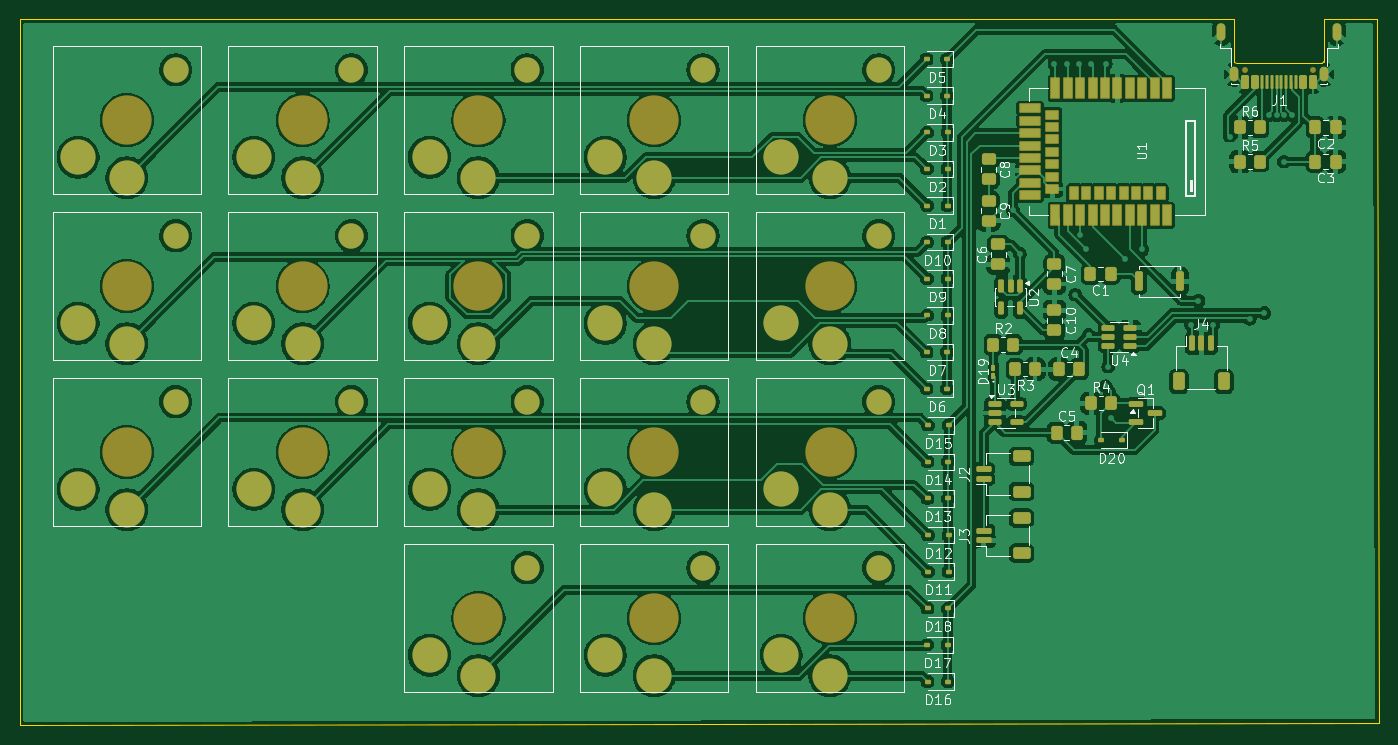
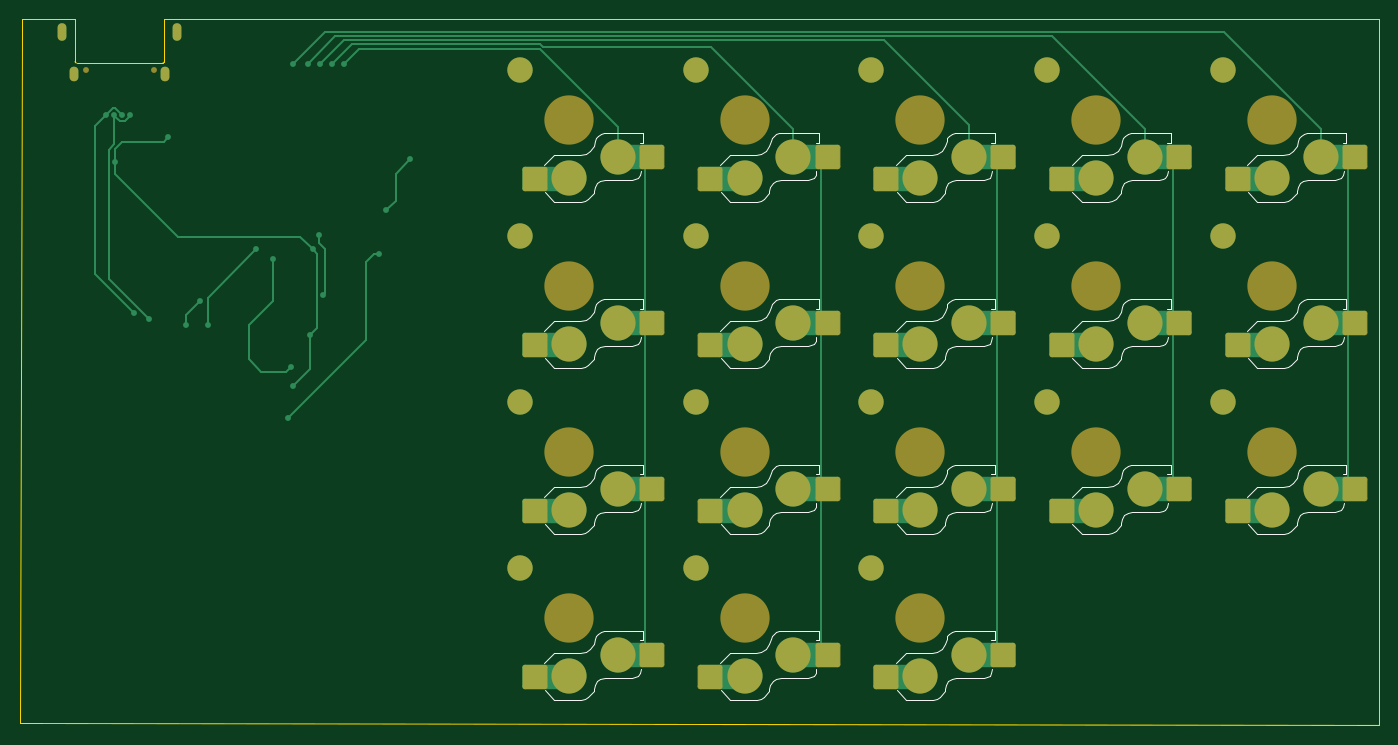
Circuit board: 9 layer files. Board 139.2 x 72.4 mm.
- bottom_copper: test-B_Cu.gbr (11570 bytes)
- bottom_mask: test-B_Mask.gbr (4943 bytes)
- paste: test-B_Paste.gbr (2350 bytes)
- bottom_silk: test-B_Silkscreen.gbr (26227 bytes)
- outline: test-Edge_Cuts.gbr (1252 bytes)
- top_copper: test-F_Cu.gbr (336225 bytes)
- top_mask: test-F_Mask.gbr (11435 bytes)
- paste: test-F_Paste.gbr (8383 bytes)
- top_silk: test-F_Silkscreen.gbr (71887 bytes)

=== bottom_copper: test-B_Cu.gbr (11570 bytes, source omitted) ===
=== bottom_mask: test-B_Mask.gbr ===
%TF.GenerationSoftware,KiCad,Pcbnew,10.0.2*%
%TF.CreationDate,2026-06-03T16:23:48+02:00*%
%TF.ProjectId,test,74657374-2e6b-4696-9361-645f70636258,rev?*%
%TF.SameCoordinates,Original*%
%TF.FileFunction,Soldermask,Bot*%
%TF.FilePolarity,Negative*%
%FSLAX46Y46*%
G04 Gerber Fmt 4.6, Leading zero omitted, Abs format (unit mm)*
G04 Created by KiCad (PCBNEW 10.0.2) date 2026-06-03 16:23:48*
%MOMM*%
%LPD*%
G01*
G04 APERTURE LIST*
G04 Aperture macros list*
%AMRoundRect*
0 Rectangle with rounded corners*
0 $1 Rounding radius*
0 $2 $3 $4 $5 $6 $7 $8 $9 X,Y pos of 4 corners*
0 Add a 4 corners polygon primitive as box body*
4,1,4,$2,$3,$4,$5,$6,$7,$8,$9,$2,$3,0*
0 Add four circle primitives for the rounded corners*
1,1,$1+$1,$2,$3*
1,1,$1+$1,$4,$5*
1,1,$1+$1,$6,$7*
1,1,$1+$1,$8,$9*
0 Add four rect primitives between the rounded corners*
20,1,$1+$1,$2,$3,$4,$5,0*
20,1,$1+$1,$4,$5,$6,$7,0*
20,1,$1+$1,$6,$7,$8,$9,0*
20,1,$1+$1,$8,$9,$2,$3,0*%
G04 Aperture macros list end*
%ADD10C,2.600000*%
%ADD11RoundRect,0.250000X1.025000X1.000000X-1.025000X1.000000X-1.025000X-1.000000X1.025000X-1.000000X0*%
%ADD12C,5.050000*%
%ADD13C,3.600000*%
%ADD14C,0.600000*%
%ADD15O,0.900000X1.800000*%
%ADD16O,0.900000X1.500000*%
G04 APERTURE END LIST*
D10*
%TO.C,SW18*%
X143000000Y-116850000D03*
D11*
X141500000Y-128000000D03*
D12*
X138000000Y-122000000D03*
D11*
X129500000Y-125800000D03*
D13*
X138000000Y-127900000D03*
X133000000Y-125800000D03*
%TD*%
D10*
%TO.C,SW8*%
X143000000Y-82850000D03*
D11*
X141500000Y-94000000D03*
D12*
X138000000Y-88000000D03*
D11*
X129500000Y-91800000D03*
D13*
X138000000Y-93900000D03*
X133000000Y-91800000D03*
%TD*%
D10*
%TO.C,SW3*%
X143000000Y-65850000D03*
D11*
X141500000Y-77000000D03*
D12*
X138000000Y-71000000D03*
D11*
X129500000Y-74800000D03*
D13*
X138000000Y-76900000D03*
X133000000Y-74800000D03*
%TD*%
D10*
%TO.C,SW9*%
X125000000Y-82850000D03*
D11*
X123500000Y-94000000D03*
D12*
X120000000Y-88000000D03*
D11*
X111500000Y-91800000D03*
D13*
X120000000Y-93900000D03*
X115000000Y-91800000D03*
%TD*%
D10*
%TO.C,SW12*%
X161000000Y-99850000D03*
D11*
X159500000Y-111000000D03*
D12*
X156000000Y-105000000D03*
D11*
X147500000Y-108800000D03*
D13*
X156000000Y-110900000D03*
X151000000Y-108800000D03*
%TD*%
D10*
%TO.C,SW7*%
X161000000Y-82850000D03*
D11*
X159500000Y-94000000D03*
D12*
X156000000Y-88000000D03*
D11*
X147500000Y-91800000D03*
D13*
X156000000Y-93900000D03*
X151000000Y-91800000D03*
%TD*%
D10*
%TO.C,SW16*%
X179000000Y-116850000D03*
D11*
X177500000Y-128000000D03*
D12*
X174000000Y-122000000D03*
D11*
X165500000Y-125800000D03*
D13*
X174000000Y-127900000D03*
X169000000Y-125800000D03*
%TD*%
D10*
%TO.C,SW10*%
X107000000Y-82850000D03*
D11*
X105500000Y-94000000D03*
D12*
X102000000Y-88000000D03*
D11*
X93500000Y-91800000D03*
D13*
X102000000Y-93900000D03*
X97000000Y-91800000D03*
%TD*%
D14*
%TO.C,J1*%
X223500000Y-65850000D03*
X216500000Y-65850000D03*
D15*
X225920000Y-62000000D03*
D16*
X224650000Y-66320000D03*
X215350000Y-66320000D03*
D15*
X214080000Y-62000000D03*
%TD*%
D10*
%TO.C,SW6*%
X179000000Y-82850000D03*
D11*
X177500000Y-94000000D03*
D12*
X174000000Y-88000000D03*
D11*
X165500000Y-91800000D03*
D13*
X174000000Y-93900000D03*
X169000000Y-91800000D03*
%TD*%
D10*
%TO.C,SW11*%
X179000000Y-99850000D03*
D11*
X177500000Y-111000000D03*
D12*
X174000000Y-105000000D03*
D11*
X165500000Y-108800000D03*
D13*
X174000000Y-110900000D03*
X169000000Y-108800000D03*
%TD*%
D10*
%TO.C,SW4*%
X125000000Y-65850000D03*
D11*
X123500000Y-77000000D03*
D12*
X120000000Y-71000000D03*
D11*
X111500000Y-74800000D03*
D13*
X120000000Y-76900000D03*
X115000000Y-74800000D03*
%TD*%
D10*
%TO.C,SW17*%
X161000000Y-116850000D03*
D11*
X159500000Y-128000000D03*
D12*
X156000000Y-122000000D03*
D11*
X147500000Y-125800000D03*
D13*
X156000000Y-127900000D03*
X151000000Y-125800000D03*
%TD*%
D10*
%TO.C,SW1*%
X179000000Y-65850000D03*
D11*
X177500000Y-77000000D03*
D12*
X174000000Y-71000000D03*
D11*
X165500000Y-74800000D03*
D13*
X174000000Y-76900000D03*
X169000000Y-74800000D03*
%TD*%
D10*
%TO.C,SW13*%
X143000000Y-99850000D03*
D11*
X141500000Y-111000000D03*
D12*
X138000000Y-105000000D03*
D11*
X129500000Y-108800000D03*
D13*
X138000000Y-110900000D03*
X133000000Y-108800000D03*
%TD*%
D10*
%TO.C,SW2*%
X161000000Y-65850000D03*
D11*
X159500000Y-77000000D03*
D12*
X156000000Y-71000000D03*
D11*
X147500000Y-74800000D03*
D13*
X156000000Y-76900000D03*
X151000000Y-74800000D03*
%TD*%
D10*
%TO.C,SW5*%
X107000000Y-65850000D03*
D11*
X105500000Y-77000000D03*
D12*
X102000000Y-71000000D03*
D11*
X93500000Y-74800000D03*
D13*
X102000000Y-76900000D03*
X97000000Y-74800000D03*
%TD*%
D10*
%TO.C,SW14*%
X125000000Y-99850000D03*
D11*
X123500000Y-111000000D03*
D12*
X120000000Y-105000000D03*
D11*
X111500000Y-108800000D03*
D13*
X120000000Y-110900000D03*
X115000000Y-108800000D03*
%TD*%
D10*
%TO.C,SW15*%
X107000000Y-99850000D03*
D11*
X105500000Y-111000000D03*
D12*
X102000000Y-105000000D03*
D11*
X93500000Y-108800000D03*
D13*
X102000000Y-110900000D03*
X97000000Y-108800000D03*
%TD*%
M02*

=== paste: test-B_Paste.gbr (2350 bytes, source withheld) ===
=== bottom_silk: test-B_Silkscreen.gbr (26227 bytes, source omitted) ===
=== outline: test-Edge_Cuts.gbr ===
%TF.GenerationSoftware,KiCad,Pcbnew,10.0.2*%
%TF.CreationDate,2026-06-03T16:23:48+02:00*%
%TF.ProjectId,test,74657374-2e6b-4696-9361-645f70636258,rev?*%
%TF.SameCoordinates,Original*%
%TF.FileFunction,Profile,NP*%
%FSLAX46Y46*%
G04 Gerber Fmt 4.6, Leading zero omitted, Abs format (unit mm)*
G04 Created by KiCad (PCBNEW 10.0.2) date 2026-06-03 16:23:48*
%MOMM*%
%LPD*%
G01*
G04 APERTURE LIST*
%TA.AperFunction,Profile*%
%ADD10C,0.050000*%
%TD*%
%TA.AperFunction,Profile*%
%ADD11C,0.100000*%
%TD*%
G04 APERTURE END LIST*
D10*
X91000000Y-60640000D02*
X91000000Y-133000000D01*
X91000000Y-133000000D02*
X230250000Y-132750000D01*
X213300000Y-60640000D02*
X91000000Y-60640000D01*
X226700000Y-60640000D02*
X230000000Y-60640000D01*
X230000000Y-62000000D02*
X230000000Y-60640000D01*
X230250000Y-132750000D02*
X230000000Y-62000000D01*
%TO.C,J1*%
D11*
X215430000Y-60640000D02*
X213300000Y-60640000D01*
X215430000Y-65000000D02*
X215430000Y-60640000D01*
X224420000Y-65150000D02*
X215580000Y-65150000D01*
X224570000Y-65000000D02*
X224570000Y-60640000D01*
X226700000Y-60640000D02*
X224570000Y-60640000D01*
X215580000Y-65150000D02*
G75*
G02*
X215430000Y-65000000I0J150000D01*
G01*
X224570000Y-65000000D02*
G75*
G02*
X224420000Y-65150000I-150000J0D01*
G01*
%TD*%
M02*

=== top_copper: test-F_Cu.gbr (336225 bytes, source omitted) ===
=== top_mask: test-F_Mask.gbr (11435 bytes, source omitted) ===
=== paste: test-F_Paste.gbr (8383 bytes, source omitted) ===
=== top_silk: test-F_Silkscreen.gbr (71887 bytes, source omitted) ===
